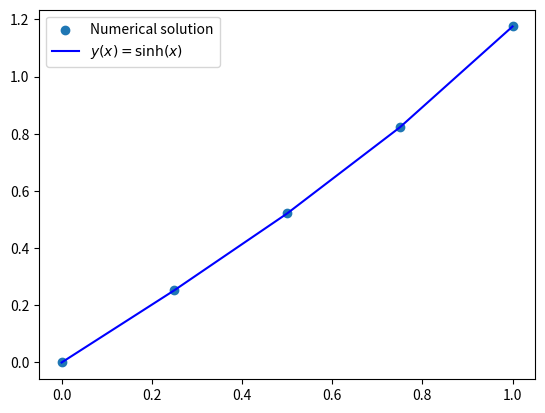

Python code for this plot:
import numpy as np
import matplotlib.pyplot as plt



h = 0.25

A = np.array([
    [-2 - h**2, 1, 0],
    [1, -2 - h**2, 1],
    [0, 1, -2 - h**2]])


b = np.array([0, 0, -np.sinh(1)])

y = np.linalg.solve(A, b)

y_sol = np.array([0, y[0], y[1], y[2], np.sinh(1)])

print(y_sol)

x = np.array([0, 0.25, 0.5, 0.75, 1])


for i in range(0,5):
    Err = (y_sol[i]-np.sinh(x[i]))/np.sinh(x[i])
    print(Err*1e4)
    
plt.scatter(x,y_sol, label='Numerical solution')
plt.plot(x,np.sinh(x), c='b', label=r'$y(x)=\sinh(x)$')
plt.legend()

